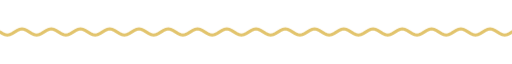
t = 0.00 s
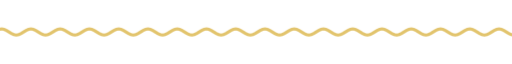
t = 1.67 s
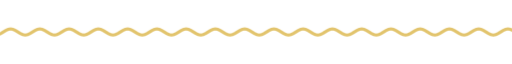
t = 3.33 s
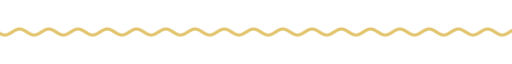
t = 5.00 s
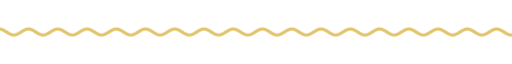
t = 6.67 s
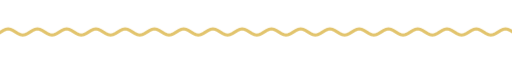
t = 8.33 s

The animated SVG that drew these frames (rendered in a browser with its animation timeline set to each time). Animation: 9 CSS @keyframes rules; frames cover the first 8.33 s, repeats indefinitely.

<svg xmlns="http://www.w3.org/2000/svg" xmlns:xlink="http://www.w3.org/1999/xlink" width="840" height="28" viewBox="0 0 840 28" role="img" aria-label="divider"><title>divider</title><style>text{font-family:G,R,'Google Sans','Segoe UI',Roboto,sans-serif;font-variation-settings:'ROND' 100}
.up{animation:up .8s cubic-bezier(.05,.7,.1,1) both}
.pop{transform-box:fill-box;transform-origin:center;animation:pop .6s cubic-bezier(.34,1.56,.64,1) both}
.fade{animation:fade .9s ease both}
.spin{transform-box:fill-box;transform-origin:center;animation:spin 40s linear infinite}
.spin-r{transform-box:fill-box;transform-origin:center;animation:spin 28s linear infinite reverse}
.bob{transform-box:fill-box;transform-origin:center;animation:bob 7s ease-in-out infinite}
.grow{transform-box:fill-box;transform-origin:left center;animation:grow 1.1s cubic-bezier(.2,0,0,1) both}
.wght{animation:wght 1.6s cubic-bezier(.2,0,0,1) .2s both}
.wave{animation:wave 2.4s linear infinite}
.blink{animation:blink 1s step-end infinite}
@keyframes blink{50%{opacity:0}}
@keyframes up{from{opacity:0;transform:translateY(14px)}to{opacity:1;transform:none}}
@keyframes pop{from{opacity:0;transform:scale(.6)}to{opacity:1;transform:scale(1)}}
@keyframes fade{from{opacity:0}to{opacity:1}}
@keyframes spin{to{transform:rotate(360deg)}}
@keyframes bob{0%,100%{transform:translateY(0) rotate(0)}50%{transform:translateY(-10px) rotate(12deg)}}
@keyframes grow{from{transform:scaleX(0)}to{transform:scaleX(1)}}
@keyframes wght{from{font-variation-settings:'ROND' 100,'wght' 400}to{font-variation-settings:'ROND' 100,'wght' 760}}
@keyframes wave{from{transform:translateX(0)}to{transform:translateX(-48px)}}
@media (prefers-reduced-motion:reduce){*{animation:none!important}}</style><clipPath id="w"><rect x="0" y="0" width="840" height="28"/></clipPath><g clip-path="url(#w)"><path class="wave" d="M0 14.0 L4 16.5 L8 18.3 L12 19.0 L16 18.3 L20 16.5 L24 14.0 L28 11.5 L32 9.7 L36 9.0 L40 9.7 L44 11.5 L48 14.0 L52 16.5 L56 18.3 L60 19.0 L64 18.3 L68 16.5 L72 14.0 L76 11.5 L80 9.7 L84 9.0 L88 9.7 L92 11.5 L96 14.0 L100 16.5 L104 18.3 L108 19.0 L112 18.3 L116 16.5 L120 14.0 L124 11.5 L128 9.7 L132 9.0 L136 9.7 L140 11.5 L144 14.0 L148 16.5 L152 18.3 L156 19.0 L160 18.3 L164 16.5 L168 14.0 L172 11.5 L176 9.7 L180 9.0 L184 9.7 L188 11.5 L192 14.0 L196 16.5 L200 18.3 L204 19.0 L208 18.3 L212 16.5 L216 14.0 L220 11.5 L224 9.7 L228 9.0 L232 9.7 L236 11.5 L240 14.0 L244 16.5 L248 18.3 L252 19.0 L256 18.3 L260 16.5 L264 14.0 L268 11.5 L272 9.7 L276 9.0 L280 9.7 L284 11.5 L288 14.0 L292 16.5 L296 18.3 L300 19.0 L304 18.3 L308 16.5 L312 14.0 L316 11.5 L320 9.7 L324 9.0 L328 9.7 L332 11.5 L336 14.0 L340 16.5 L344 18.3 L348 19.0 L352 18.3 L356 16.5 L360 14.0 L364 11.5 L368 9.7 L372 9.0 L376 9.7 L380 11.5 L384 14.0 L388 16.5 L392 18.3 L396 19.0 L400 18.3 L404 16.5 L408 14.0 L412 11.5 L416 9.7 L420 9.0 L424 9.7 L428 11.5 L432 14.0 L436 16.5 L440 18.3 L444 19.0 L448 18.3 L452 16.5 L456 14.0 L460 11.5 L464 9.7 L468 9.0 L472 9.7 L476 11.5 L480 14.0 L484 16.5 L488 18.3 L492 19.0 L496 18.3 L500 16.5 L504 14.0 L508 11.5 L512 9.7 L516 9.0 L520 9.7 L524 11.5 L528 14.0 L532 16.5 L536 18.3 L540 19.0 L544 18.3 L548 16.5 L552 14.0 L556 11.5 L560 9.7 L564 9.0 L568 9.7 L572 11.5 L576 14.0 L580 16.5 L584 18.3 L588 19.0 L592 18.3 L596 16.5 L600 14.0 L604 11.5 L608 9.7 L612 9.0 L616 9.7 L620 11.5 L624 14.0 L628 16.5 L632 18.3 L636 19.0 L640 18.3 L644 16.5 L648 14.0 L652 11.5 L656 9.7 L660 9.0 L664 9.7 L668 11.5 L672 14.0 L676 16.5 L680 18.3 L684 19.0 L688 18.3 L692 16.5 L696 14.0 L700 11.5 L704 9.7 L708 9.0 L712 9.7 L716 11.5 L720 14.0 L724 16.5 L728 18.3 L732 19.0 L736 18.3 L740 16.5 L744 14.0 L748 11.5 L752 9.7 L756 9.0 L760 9.7 L764 11.5 L768 14.0 L772 16.5 L776 18.3 L780 19.0 L784 18.3 L788 16.5 L792 14.0 L796 11.5 L800 9.7 L804 9.0 L808 9.7 L812 11.5 L816 14.0 L820 16.5 L824 18.3 L828 19.0 L832 18.3 L836 16.5 L840 14.0 L844 11.5 L848 9.7 L852 9.0 L856 9.7 L860 11.5 L864 14.0 L868 16.5 L872 18.3 L876 19.0 L880 18.3 L884 16.5 L888 14.0 L892 11.5 L896 9.7 L900 9.0 L904 9.7 L908 11.5 L912 14.0 L916 16.5 L920 18.3 L924 19.0 L928 18.3 L932 16.5 L936 14.0" fill="none" stroke="#e2c46d" stroke-width="5" stroke-linecap="round"/></g></svg>
